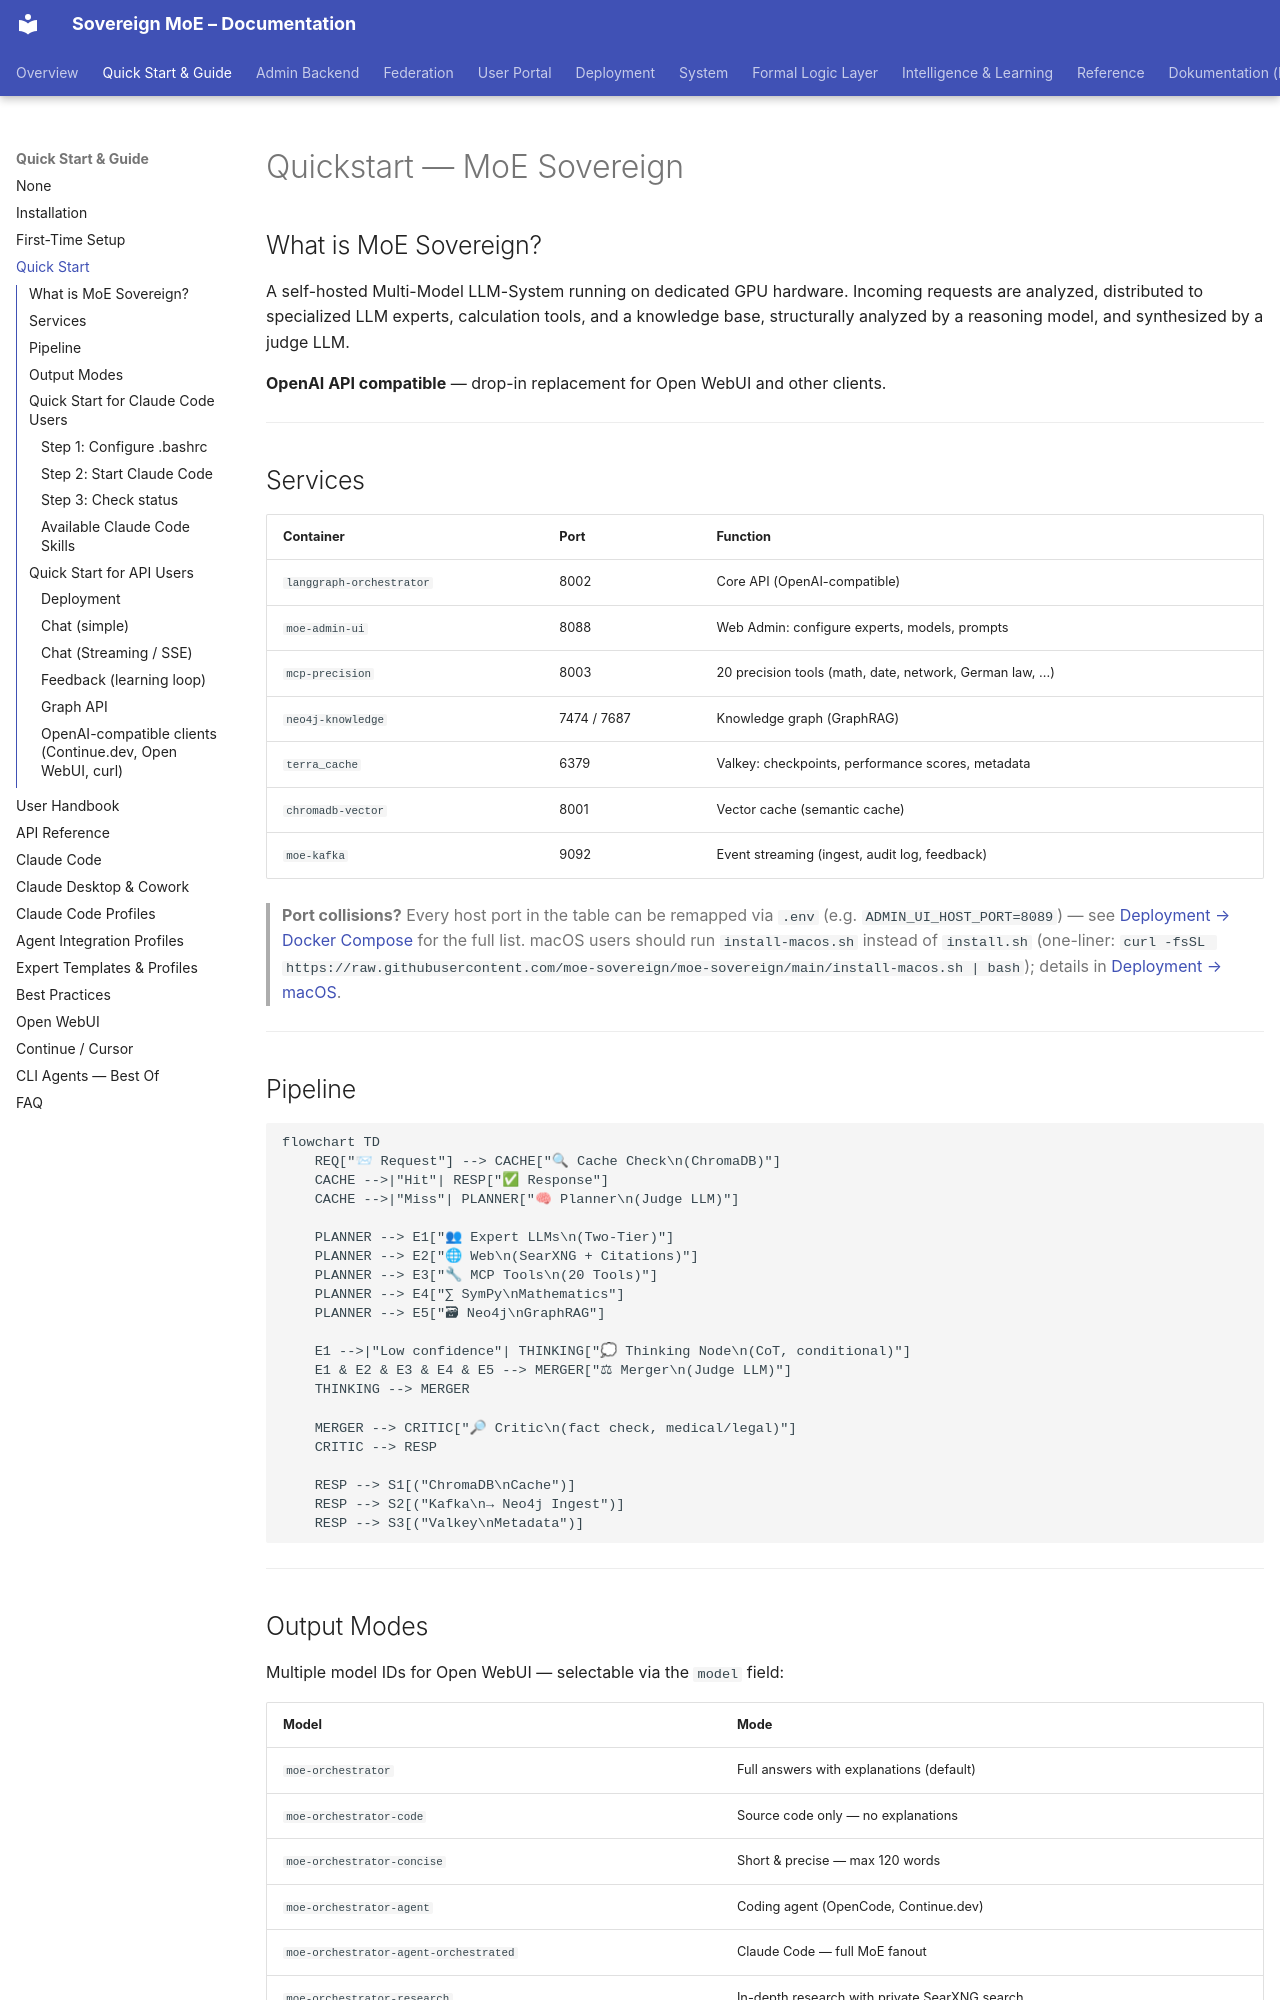

repository: moe-sovereign/moe-sovereign · page: guide/quickstart/index.html · generator: mkdocs

# Quickstart — MoE Sovereign

## What is MoE Sovereign?

A self-hosted Multi-Model LLM-System running on dedicated GPU hardware.
Incoming requests are analyzed, distributed to specialized LLM experts, calculation tools, and a knowledge base, structurally analyzed by a reasoning model, and synthesized by a judge LLM.

**OpenAI API compatible** — drop-in replacement for Open WebUI and other clients.

---

## Services

| Container | Port | Function |
|---|---|---|
| `langgraph-orchestrator` | 8002 | Core API (OpenAI-compatible) |
| `moe-admin-ui` | 8088 | Web Admin: configure experts, models, prompts |
| `mcp-precision` | 8003 | 20 precision tools (math, date, network, German law, ...) |
| `neo4j-knowledge` | 7474 / 7687 | Knowledge graph (GraphRAG) |
| `terra_cache` | 6379 | Valkey: checkpoints, performance scores, metadata |
| `chromadb-vector` | 8001 | Vector cache (semantic cache) |
| `moe-kafka` | 9092 | Event streaming (ingest, audit log, feedback) |

> **Port collisions?** Every host port in the table can be remapped via
> `.env` (e.g. `ADMIN_UI_HOST_PORT=8089`) — see
> [Deployment → Docker Compose](../deployment/compose.md#configuration-via-env-no-compose-file-edits-needed)
> for the full list. macOS users should run
> `install-macos.sh` instead of `install.sh` (one-liner:
> `curl -fsSL https://raw.githubusercontent.com/moe-sovereign/moe-sovereign/main/install-macos.sh | bash`); details
> in [Deployment → macOS](../deployment/macos.md).

---

## Pipeline

```mermaid
flowchart TD
    REQ["📨 Request"] --> CACHE["🔍 Cache Check\n(ChromaDB)"]
    CACHE -->|"Hit"| RESP["✅ Response"]
    CACHE -->|"Miss"| PLANNER["🧠 Planner\n(Judge LLM)"]

    PLANNER --> E1["👥 Expert LLMs\n(Two-Tier)"]
    PLANNER --> E2["🌐 Web\n(SearXNG + Citations)"]
    PLANNER --> E3["🔧 MCP Tools\n(20 Tools)"]
    PLANNER --> E4["∑ SymPy\nMathematics"]
    PLANNER --> E5["🗃 Neo4j\nGraphRAG"]

    E1 -->|"Low confidence"| THINKING["💭 Thinking Node\n(CoT, conditional)"]
    E1 & E2 & E3 & E4 & E5 --> MERGER["⚖ Merger\n(Judge LLM)"]
    THINKING --> MERGER

    MERGER --> CRITIC["🔎 Critic\n(fact check, medical/legal)"]
    CRITIC --> RESP

    RESP --> S1[("ChromaDB\nCache")]
    RESP --> S2[("Kafka\n→ Neo4j Ingest")]
    RESP --> S3[("Valkey\nMetadata")]
```

---
